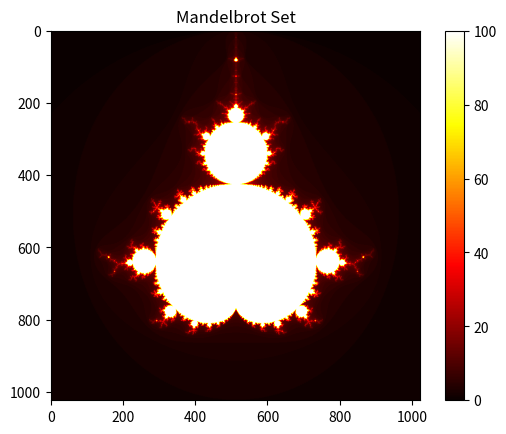

Python code for this plot:
import numpy
import matplotlib.pyplot as plt
import time


def compute_mandelbrot(xmin, xmax, ymin, ymax, width, height, max_iter, display):
    saved_iter = []
    for x in numpy.linspace(xmin, xmax, width):
        temp = []
        for y in numpy.linspace(ymin, ymax, height):
            c = complex(x,y)
            z = 0
            for i in range(max_iter):
                z = z**2 + c
                if abs(z) > 2:
                    temp.append(i)
                    break
            else:
                temp.append(max_iter)
        saved_iter.append(temp)

    plt.imshow(saved_iter, cmap="hot")
    plt.title("Mandelbrot Set")
    plt.colorbar()
    plt.savefig("mandelbrot.png")
    if display:
        plt.show()
   
    return saved_iter


start = time.time()
results = compute_mandelbrot(-2, 1, -1.5, 1.5, 1024, 1024, 100, display=False)
elapsed = time.time() - start
print(f"computation took {elapsed:.3f} seconds")
